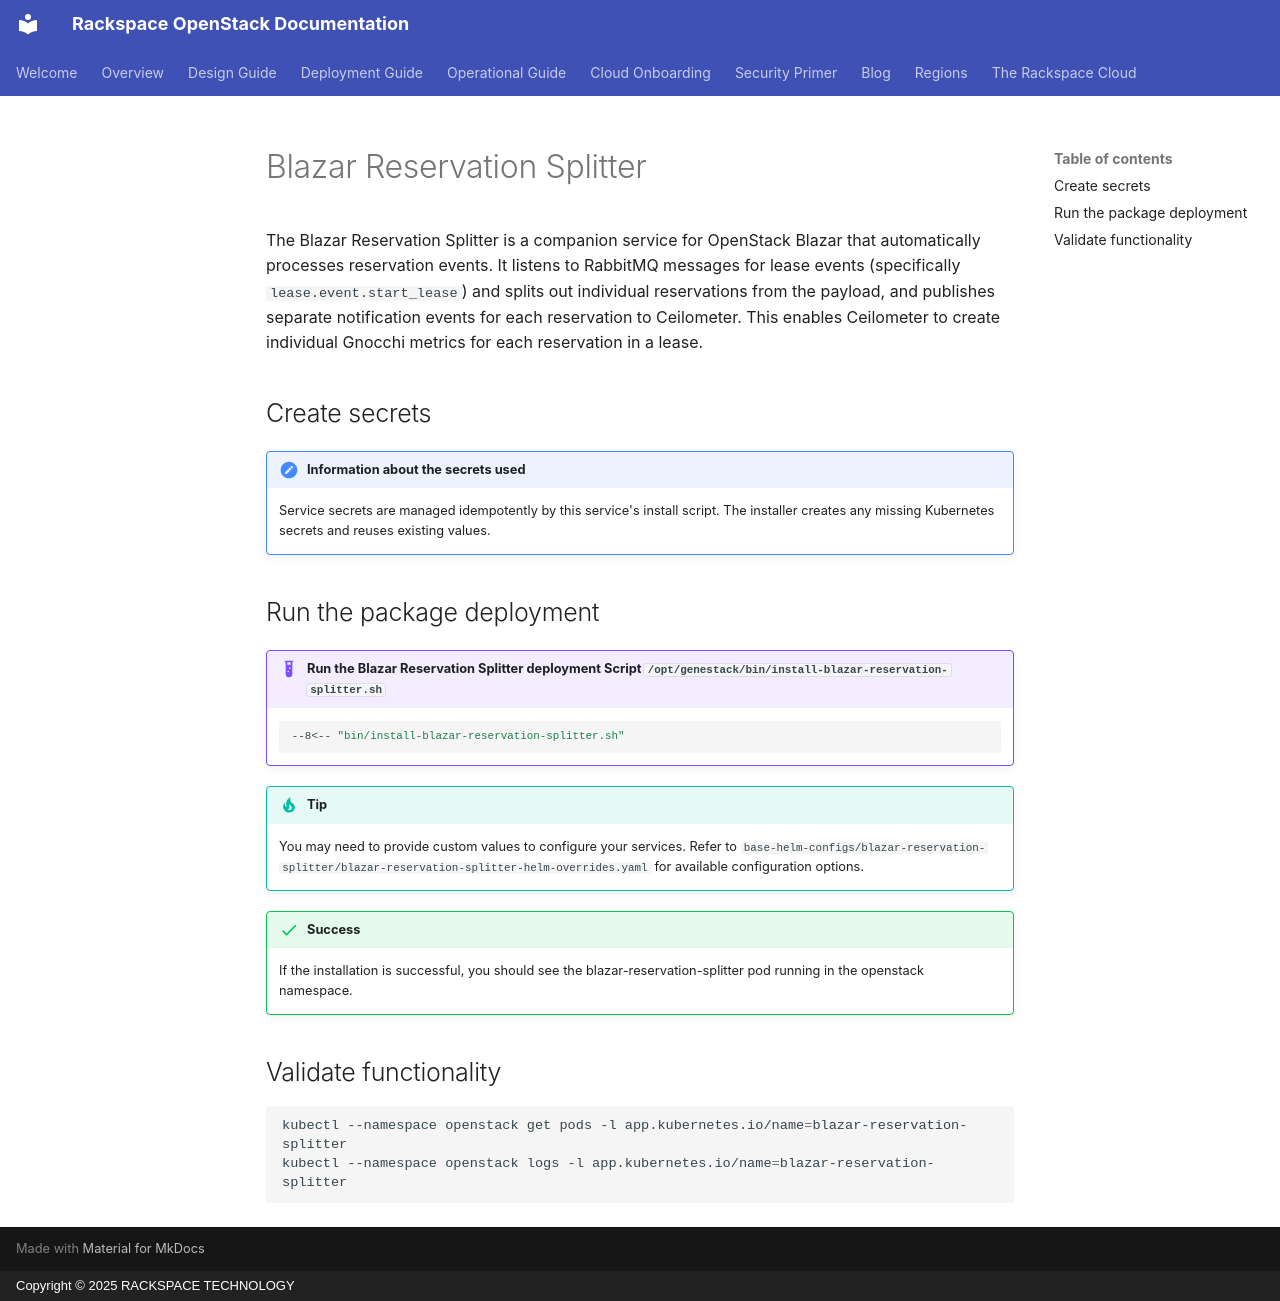

repository: rackerlabs/genestack · page: openstack-blazar-reservation-splitter/index.html · generator: mkdocs · copyright: Copyright © 2025 RACKSPACE TECHNOLOGY

# Blazar Reservation Splitter

The Blazar Reservation Splitter is a companion service for OpenStack Blazar that automatically processes reservation events. It listens to RabbitMQ messages for lease events (specifically `lease.event.start_lease`) and splits out individual reservations from the payload, and publishes separate notification events for each reservation to Ceilometer. This enables Ceilometer to create individual Gnocchi metrics for each reservation in a lease.

## Create secrets

!!! note "Information about the secrets used"

    Service secrets are managed idempotently by this service's install script. The installer creates any missing Kubernetes secrets and reuses existing values.

## Run the package deployment

!!! example "Run the Blazar Reservation Splitter deployment Script `/opt/genestack/bin/install-blazar-reservation-splitter.sh`"

    ``` shell
    --8<-- "bin/install-blazar-reservation-splitter.sh"
    ```

!!! tip

    You may need to provide custom values to configure your services. Refer to
    `base-helm-configs/blazar-reservation-splitter/blazar-reservation-splitter-helm-overrides.yaml`
    for available configuration options.

!!! success

    If the installation is successful, you should see the blazar-reservation-splitter pod running in the openstack namespace.

## Validate functionality

``` shell
kubectl --namespace openstack get pods -l app.kubernetes.io/name=blazar-reservation-splitter
kubectl --namespace openstack logs -l app.kubernetes.io/name=blazar-reservation-splitter
```
